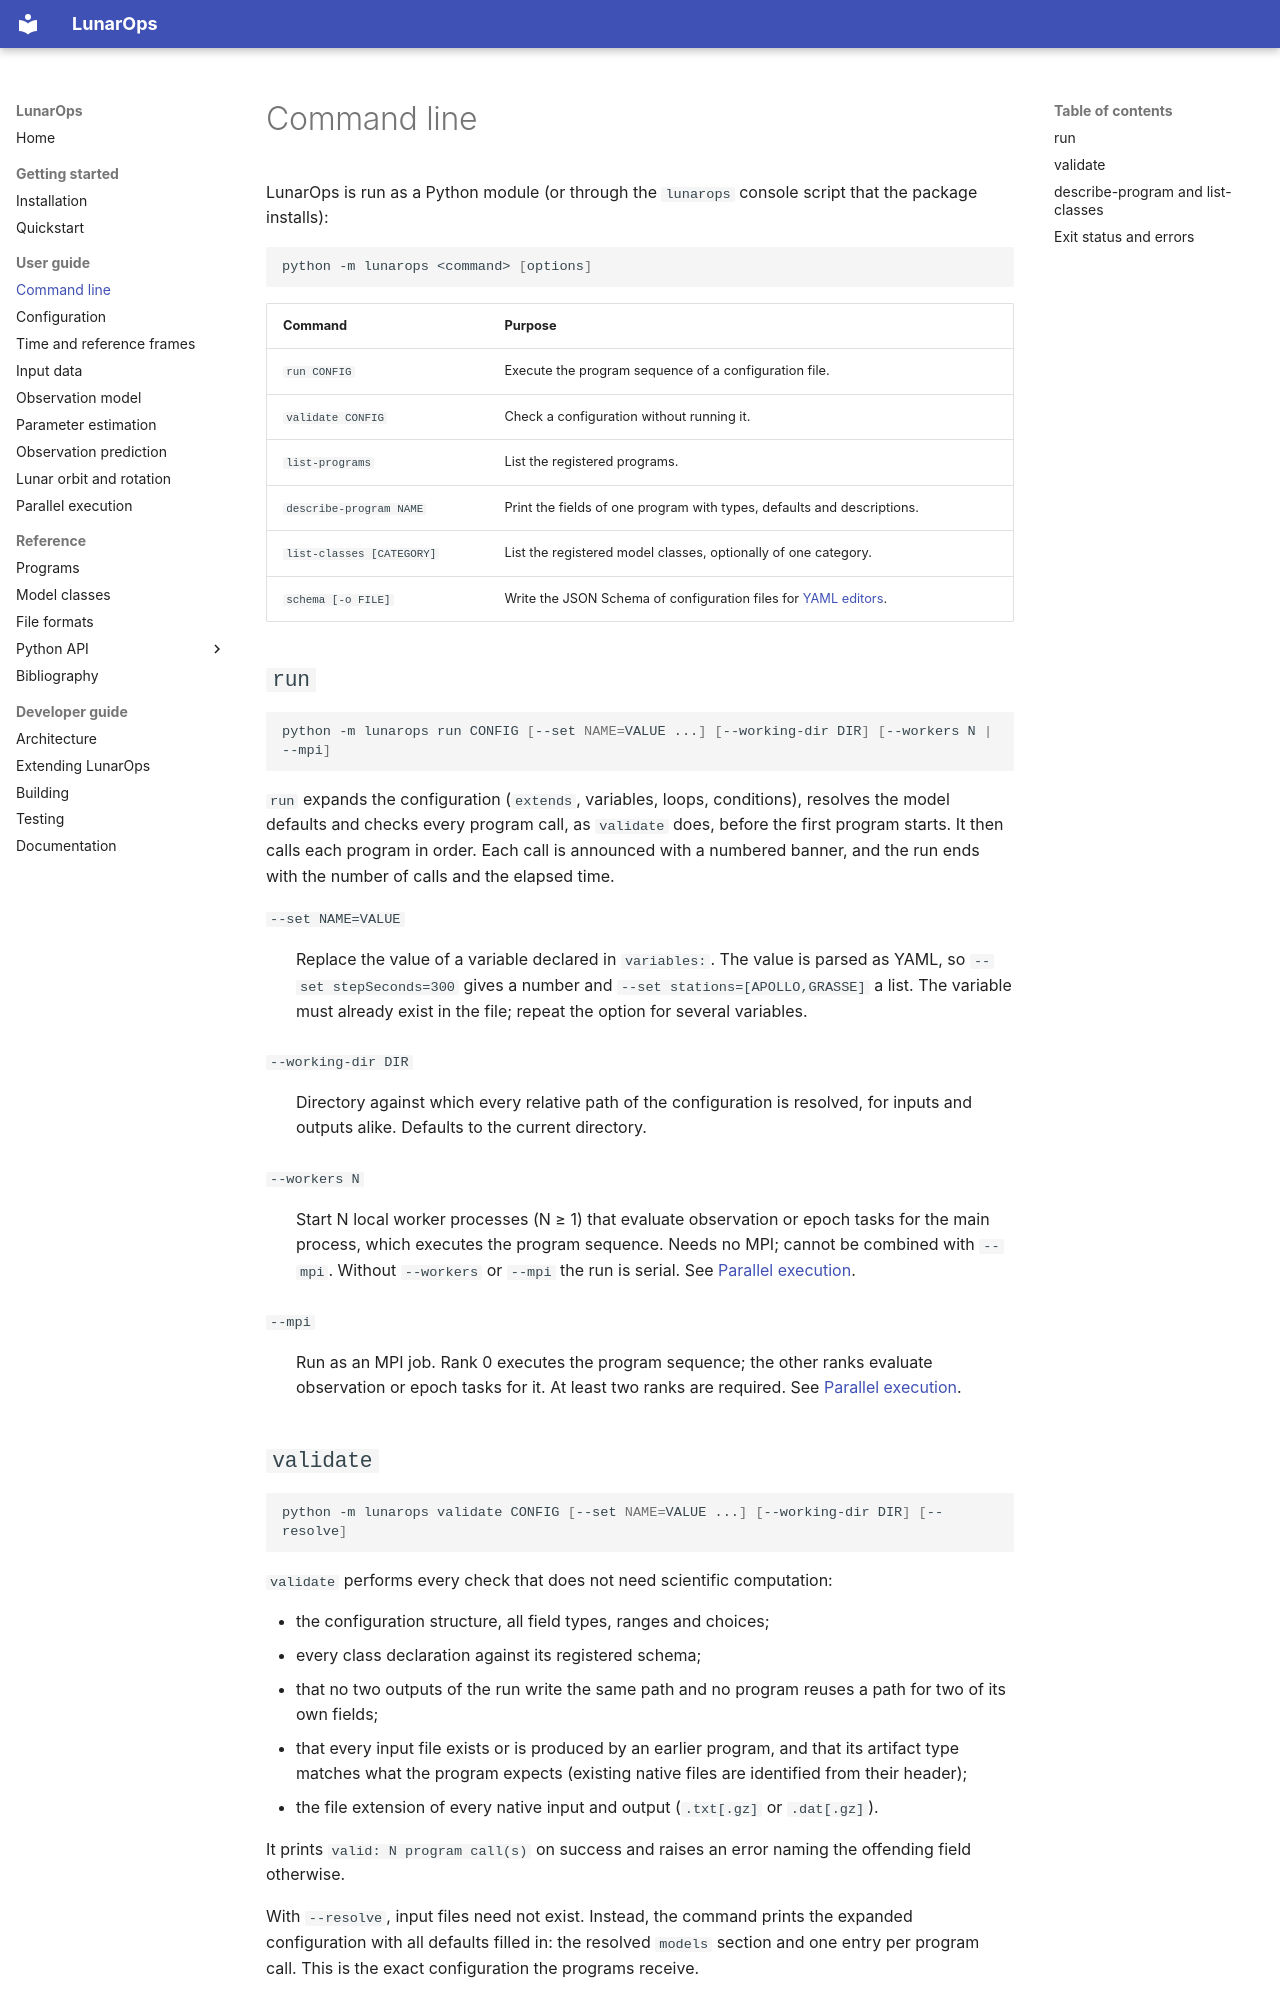

repository: wjh703/lunarops · page: user-guide/command-line/index.html · generator: mkdocs

# Command line

LunarOps is run as a Python module (or through the `lunarops` console script
that the package installs):

```bash
python -m lunarops <command> [options]
```

| Command | Purpose |
|---|---|
| `run CONFIG` | Execute the program sequence of a configuration file. |
| `validate CONFIG` | Check a configuration without running it. |
| `list-programs` | List the registered programs. |
| `describe-program NAME` | Print the fields of one program with types, defaults and descriptions. |
| `list-classes [CATEGORY]` | List the registered model classes, optionally of one category. |
| `schema [-o FILE]` | Write the JSON Schema of configuration files for [YAML editors](configuration.md#editor-support). |

## `run`

```bash
python -m lunarops run CONFIG [--set NAME=VALUE ...] [--working-dir DIR] [--workers N | --mpi]
```

`run` expands the configuration (`extends`, variables, loops, conditions),
resolves the model defaults and checks every program call, as `validate` does,
before the first program starts. It then calls each program in order. Each call is
announced with a numbered banner, and the run ends with the number of calls
and the elapsed time.

`--set NAME=VALUE`
:   Replace the value of a variable declared in `variables:`. The value is
    parsed as YAML, so `--set stepSeconds=300` gives a number and
    `--set stations=[APOLLO,GRASSE]` a list. The variable must already exist in
    the file; repeat the option for several variables.

`--working-dir DIR`
:   Directory against which every relative path of the configuration is
    resolved, for inputs and outputs alike. Defaults to the current directory.

`--workers N`
:   Start N local worker processes (N ≥ 1) that evaluate observation or epoch
    tasks for the main process, which executes the program sequence. Needs no
    MPI; cannot be combined with `--mpi`. Without `--workers` or `--mpi` the
    run is serial. See [Parallel execution](parallel-execution.md).

`--mpi`
:   Run as an MPI job. Rank 0 executes the program sequence; the other ranks
    evaluate observation or epoch tasks for it. At least two ranks are
    required. See [Parallel execution](parallel-execution.md).
